Image classification data set "Dataset" (Fish-Snap/fishsnap-ml on GitHub). Class labels (10): ikan bawal hitam, cipa-cipa fish, ikan kembung, kenyar fish, ikan kuwe, salem fish, ikan sebelah, ikan selar bulat, ikan tenggiri papan, tuna fish.

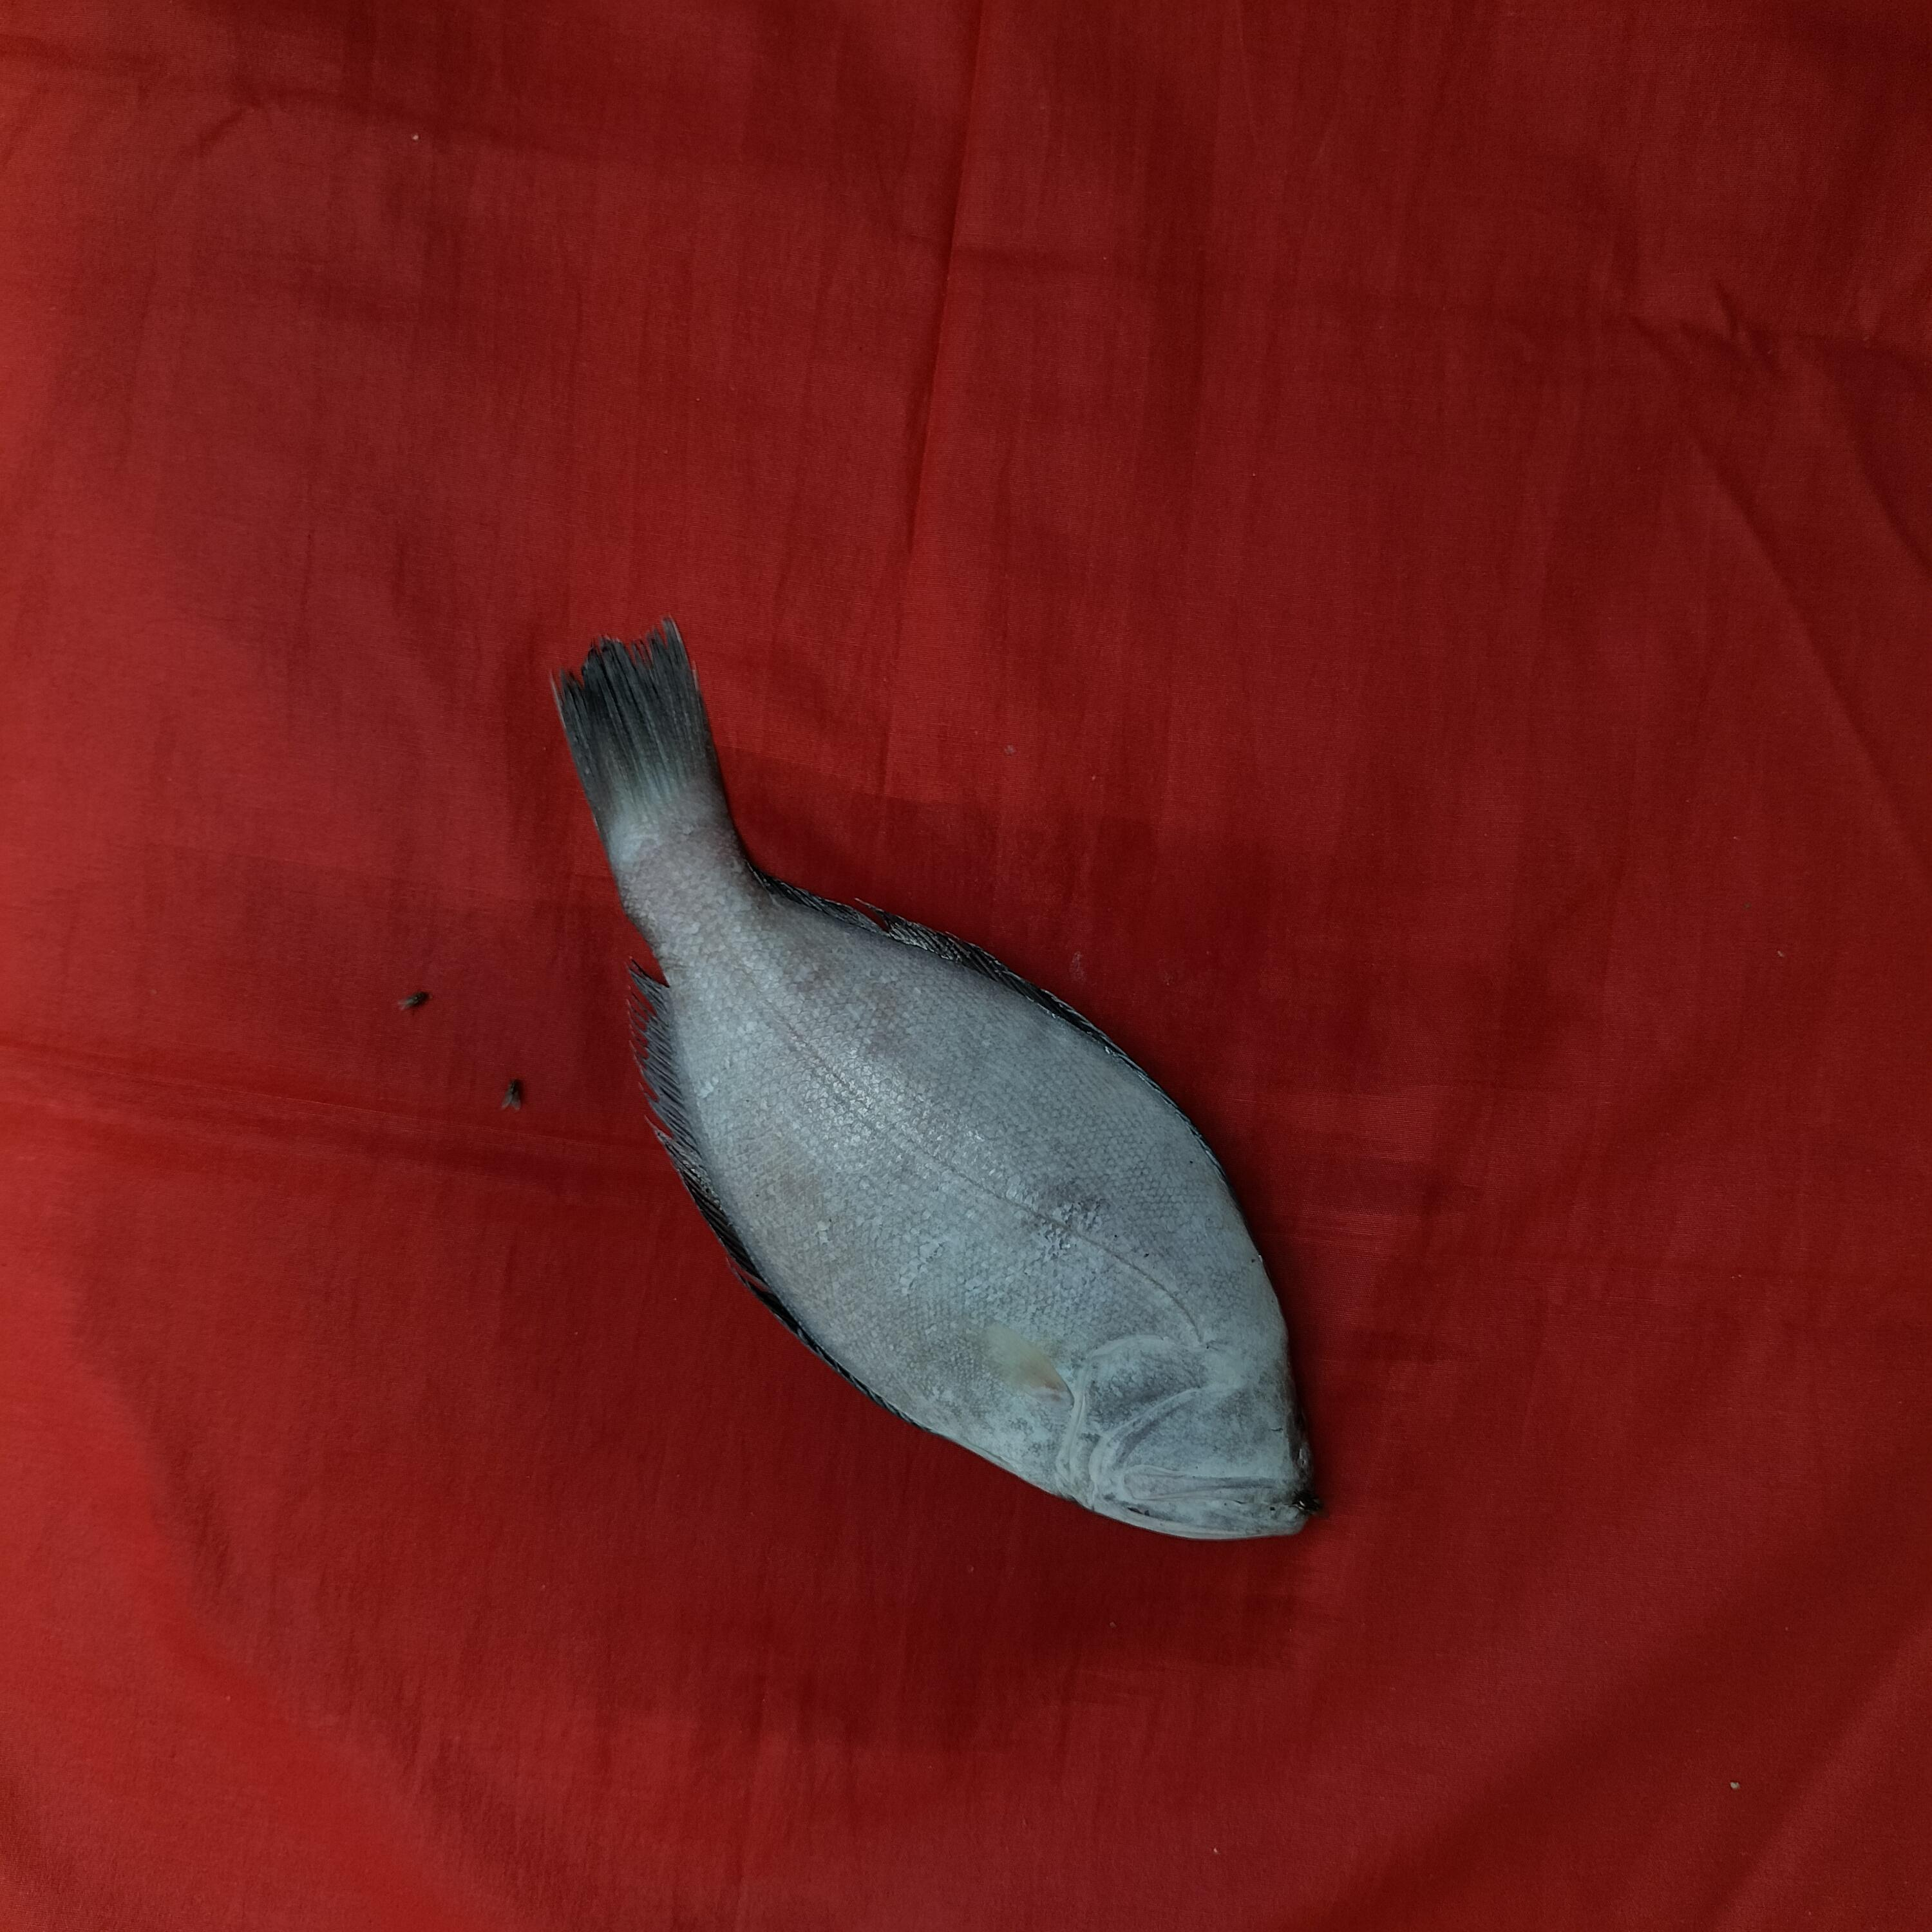
Label: ikan sebelah

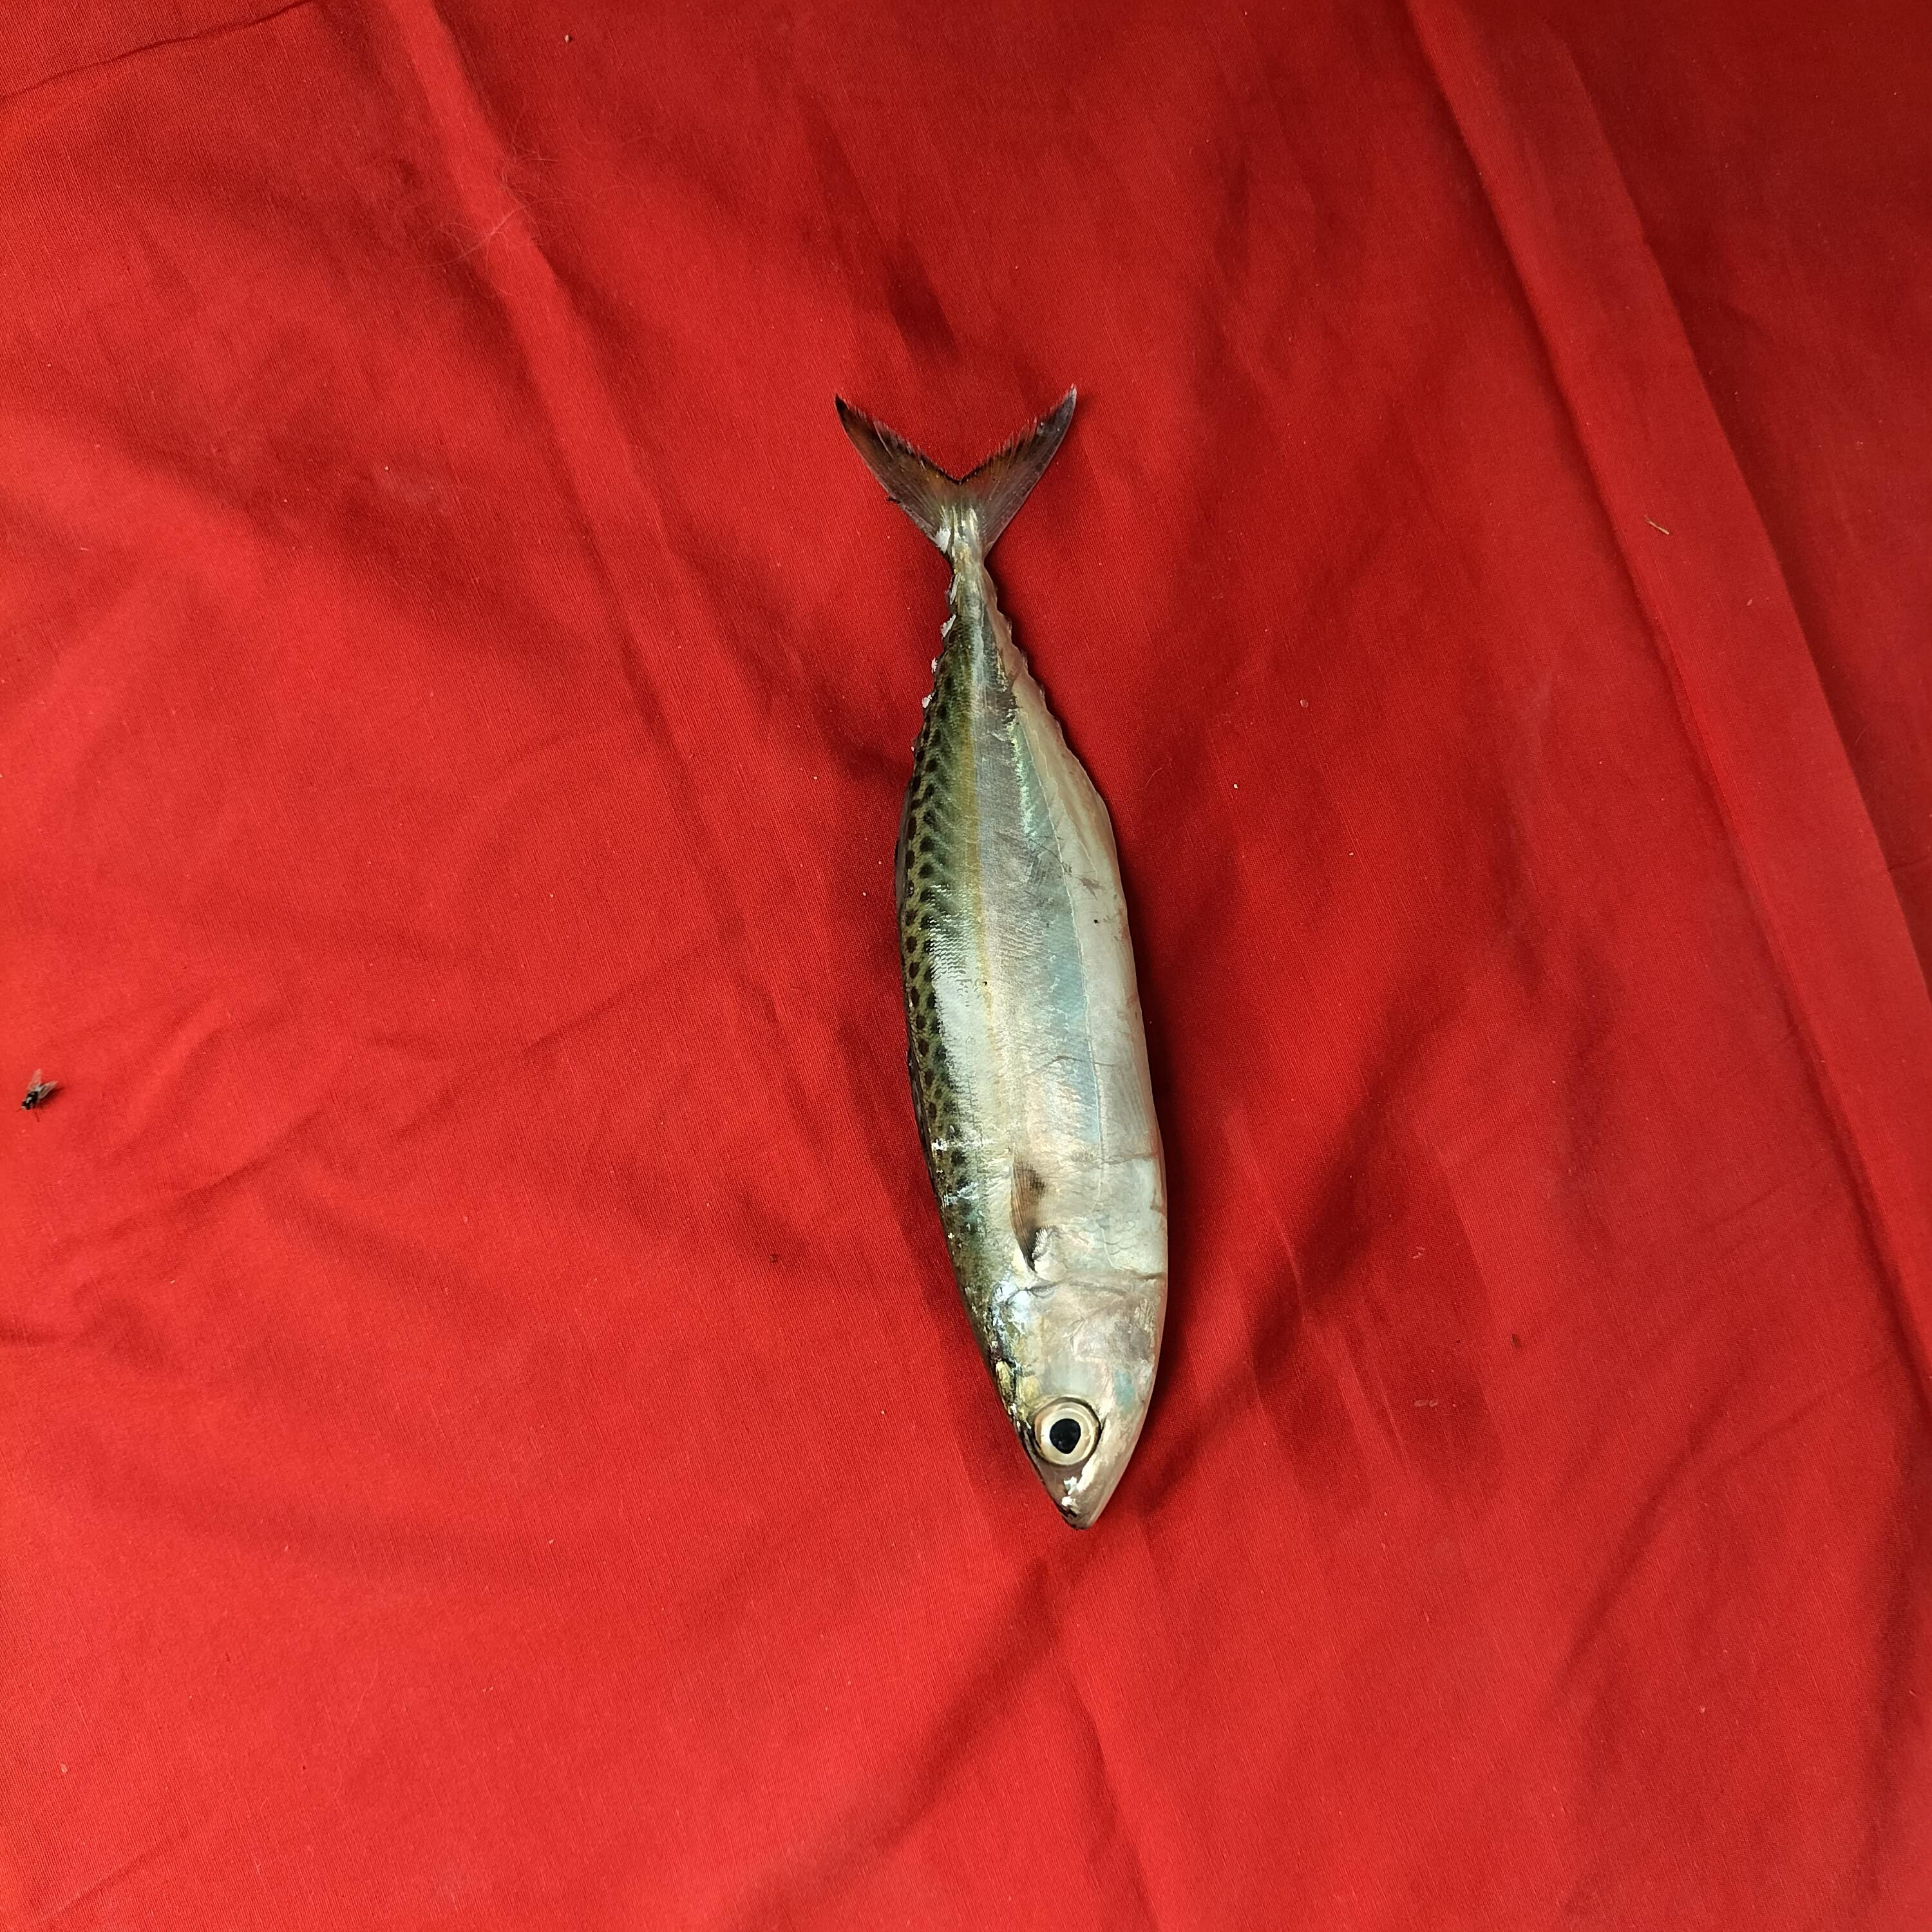
Label: ikan kembung

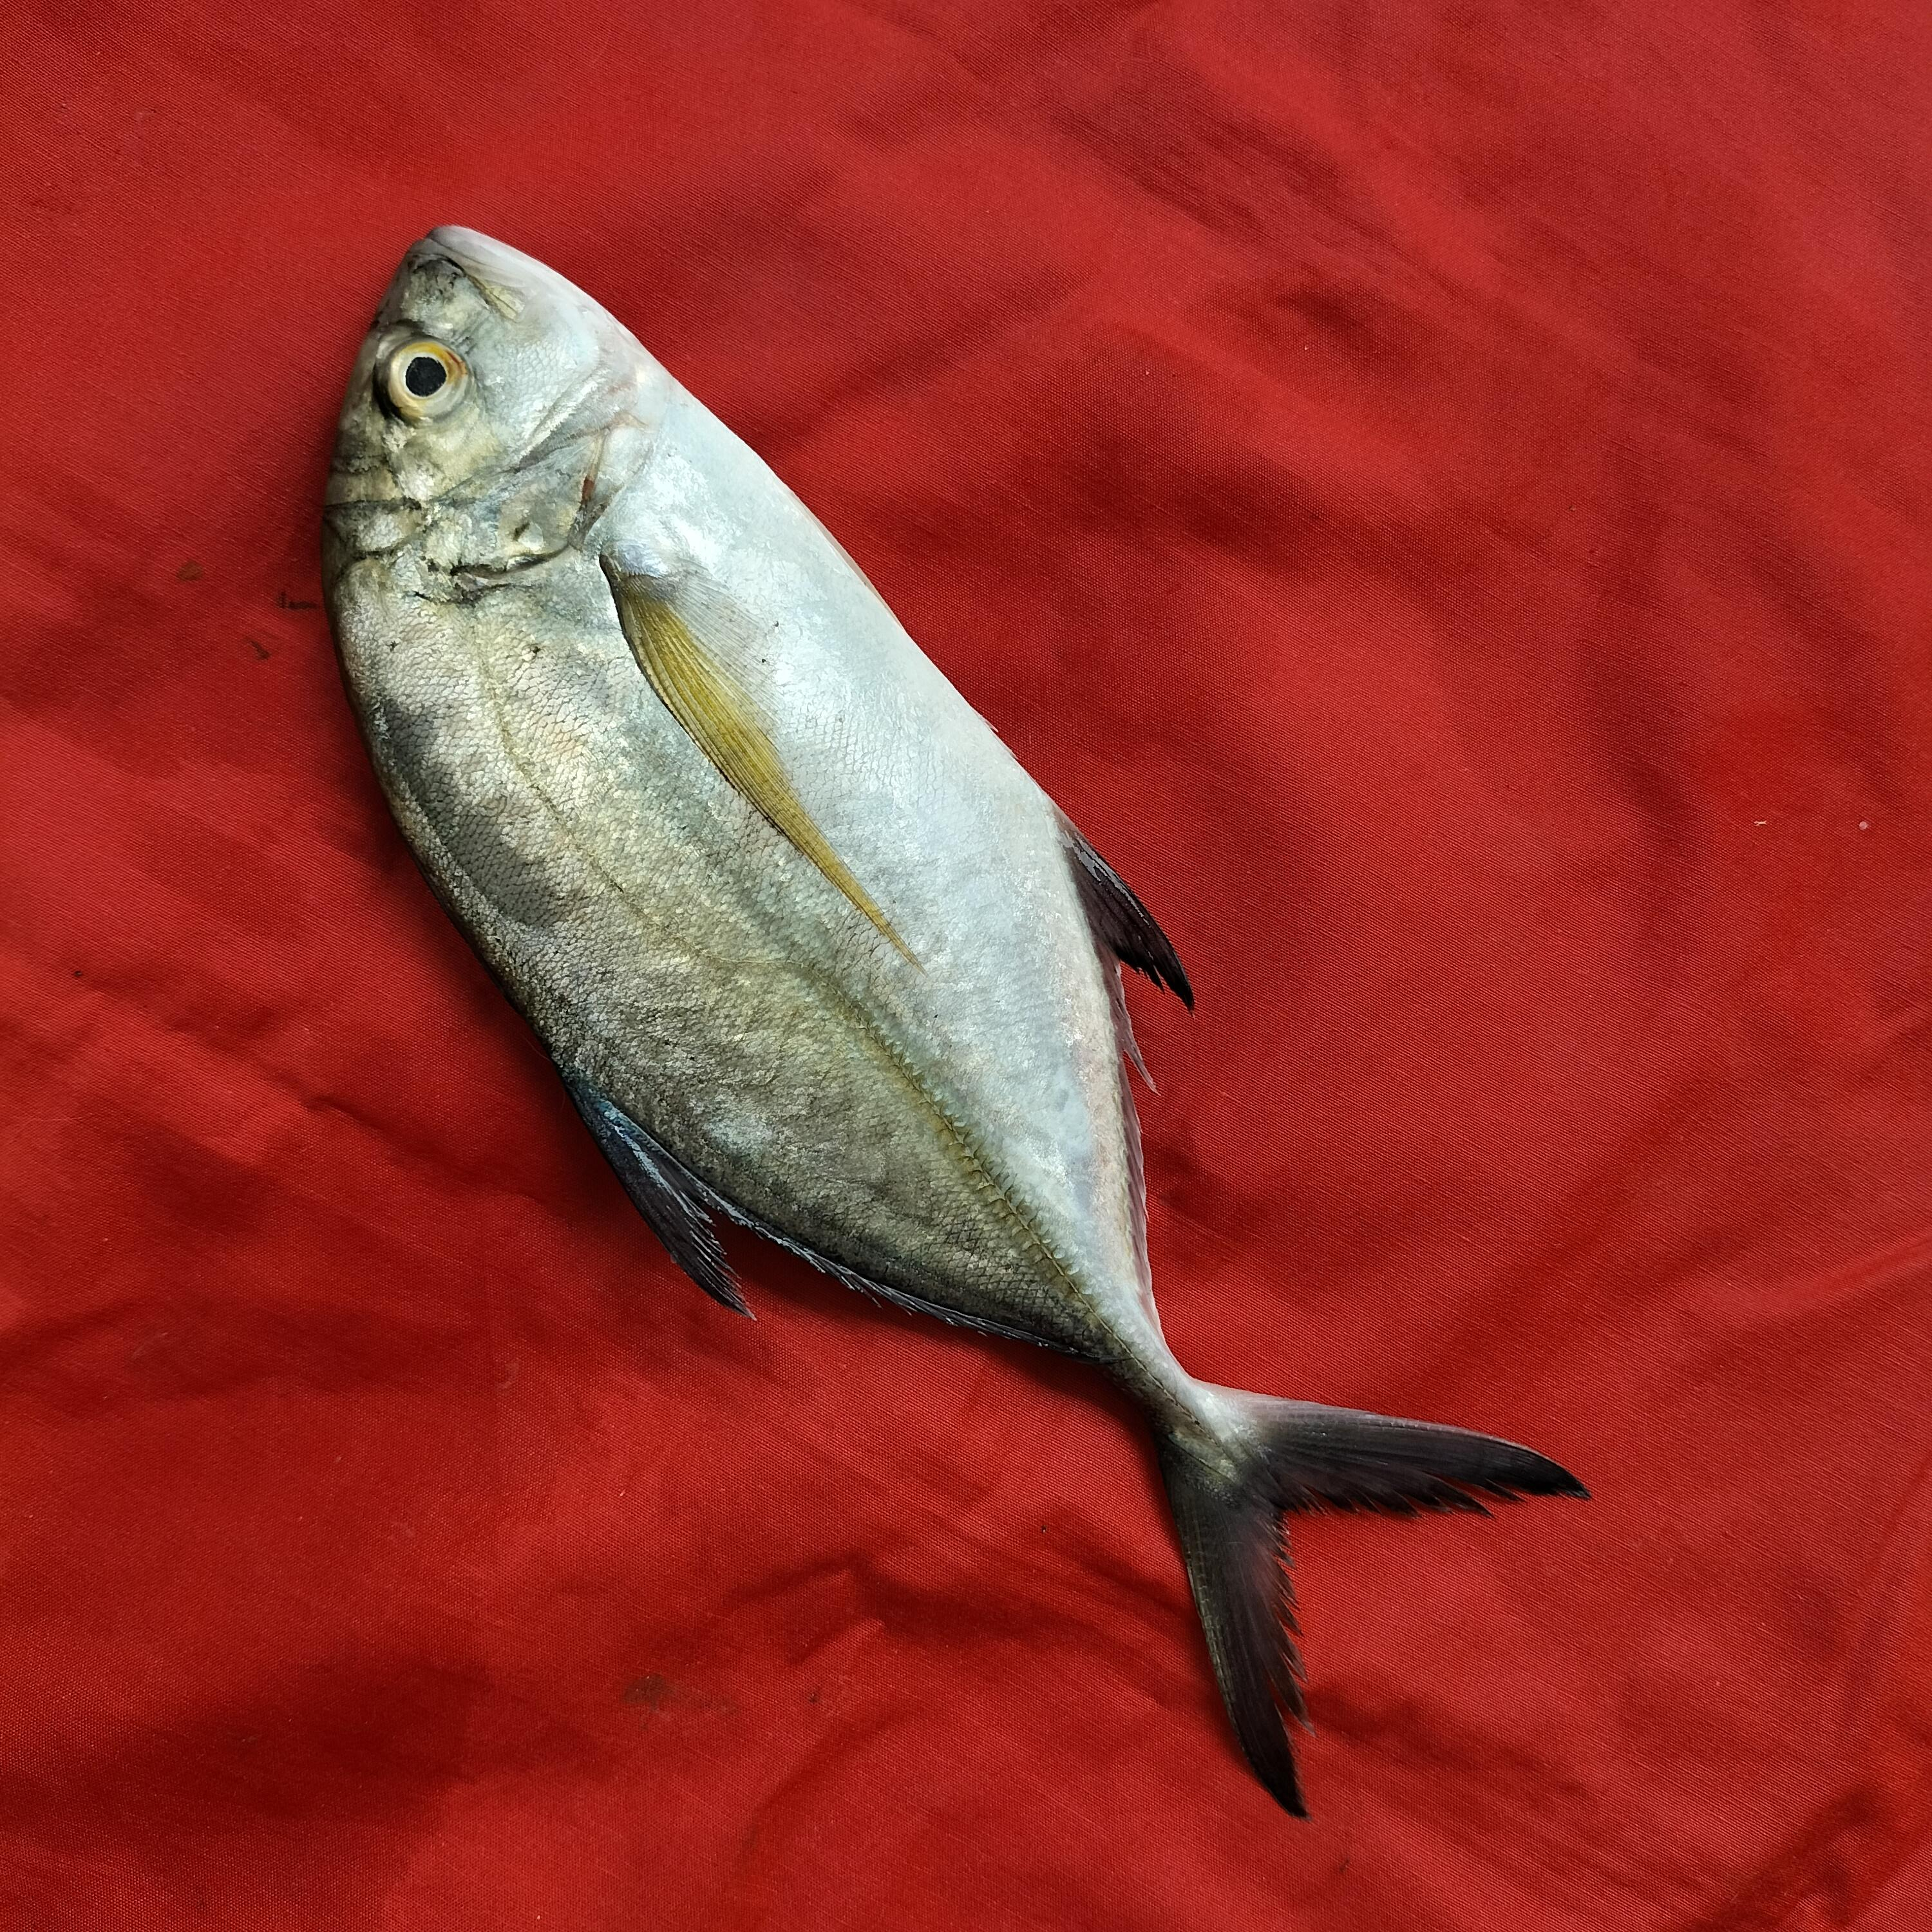
Label: ikan kuwe

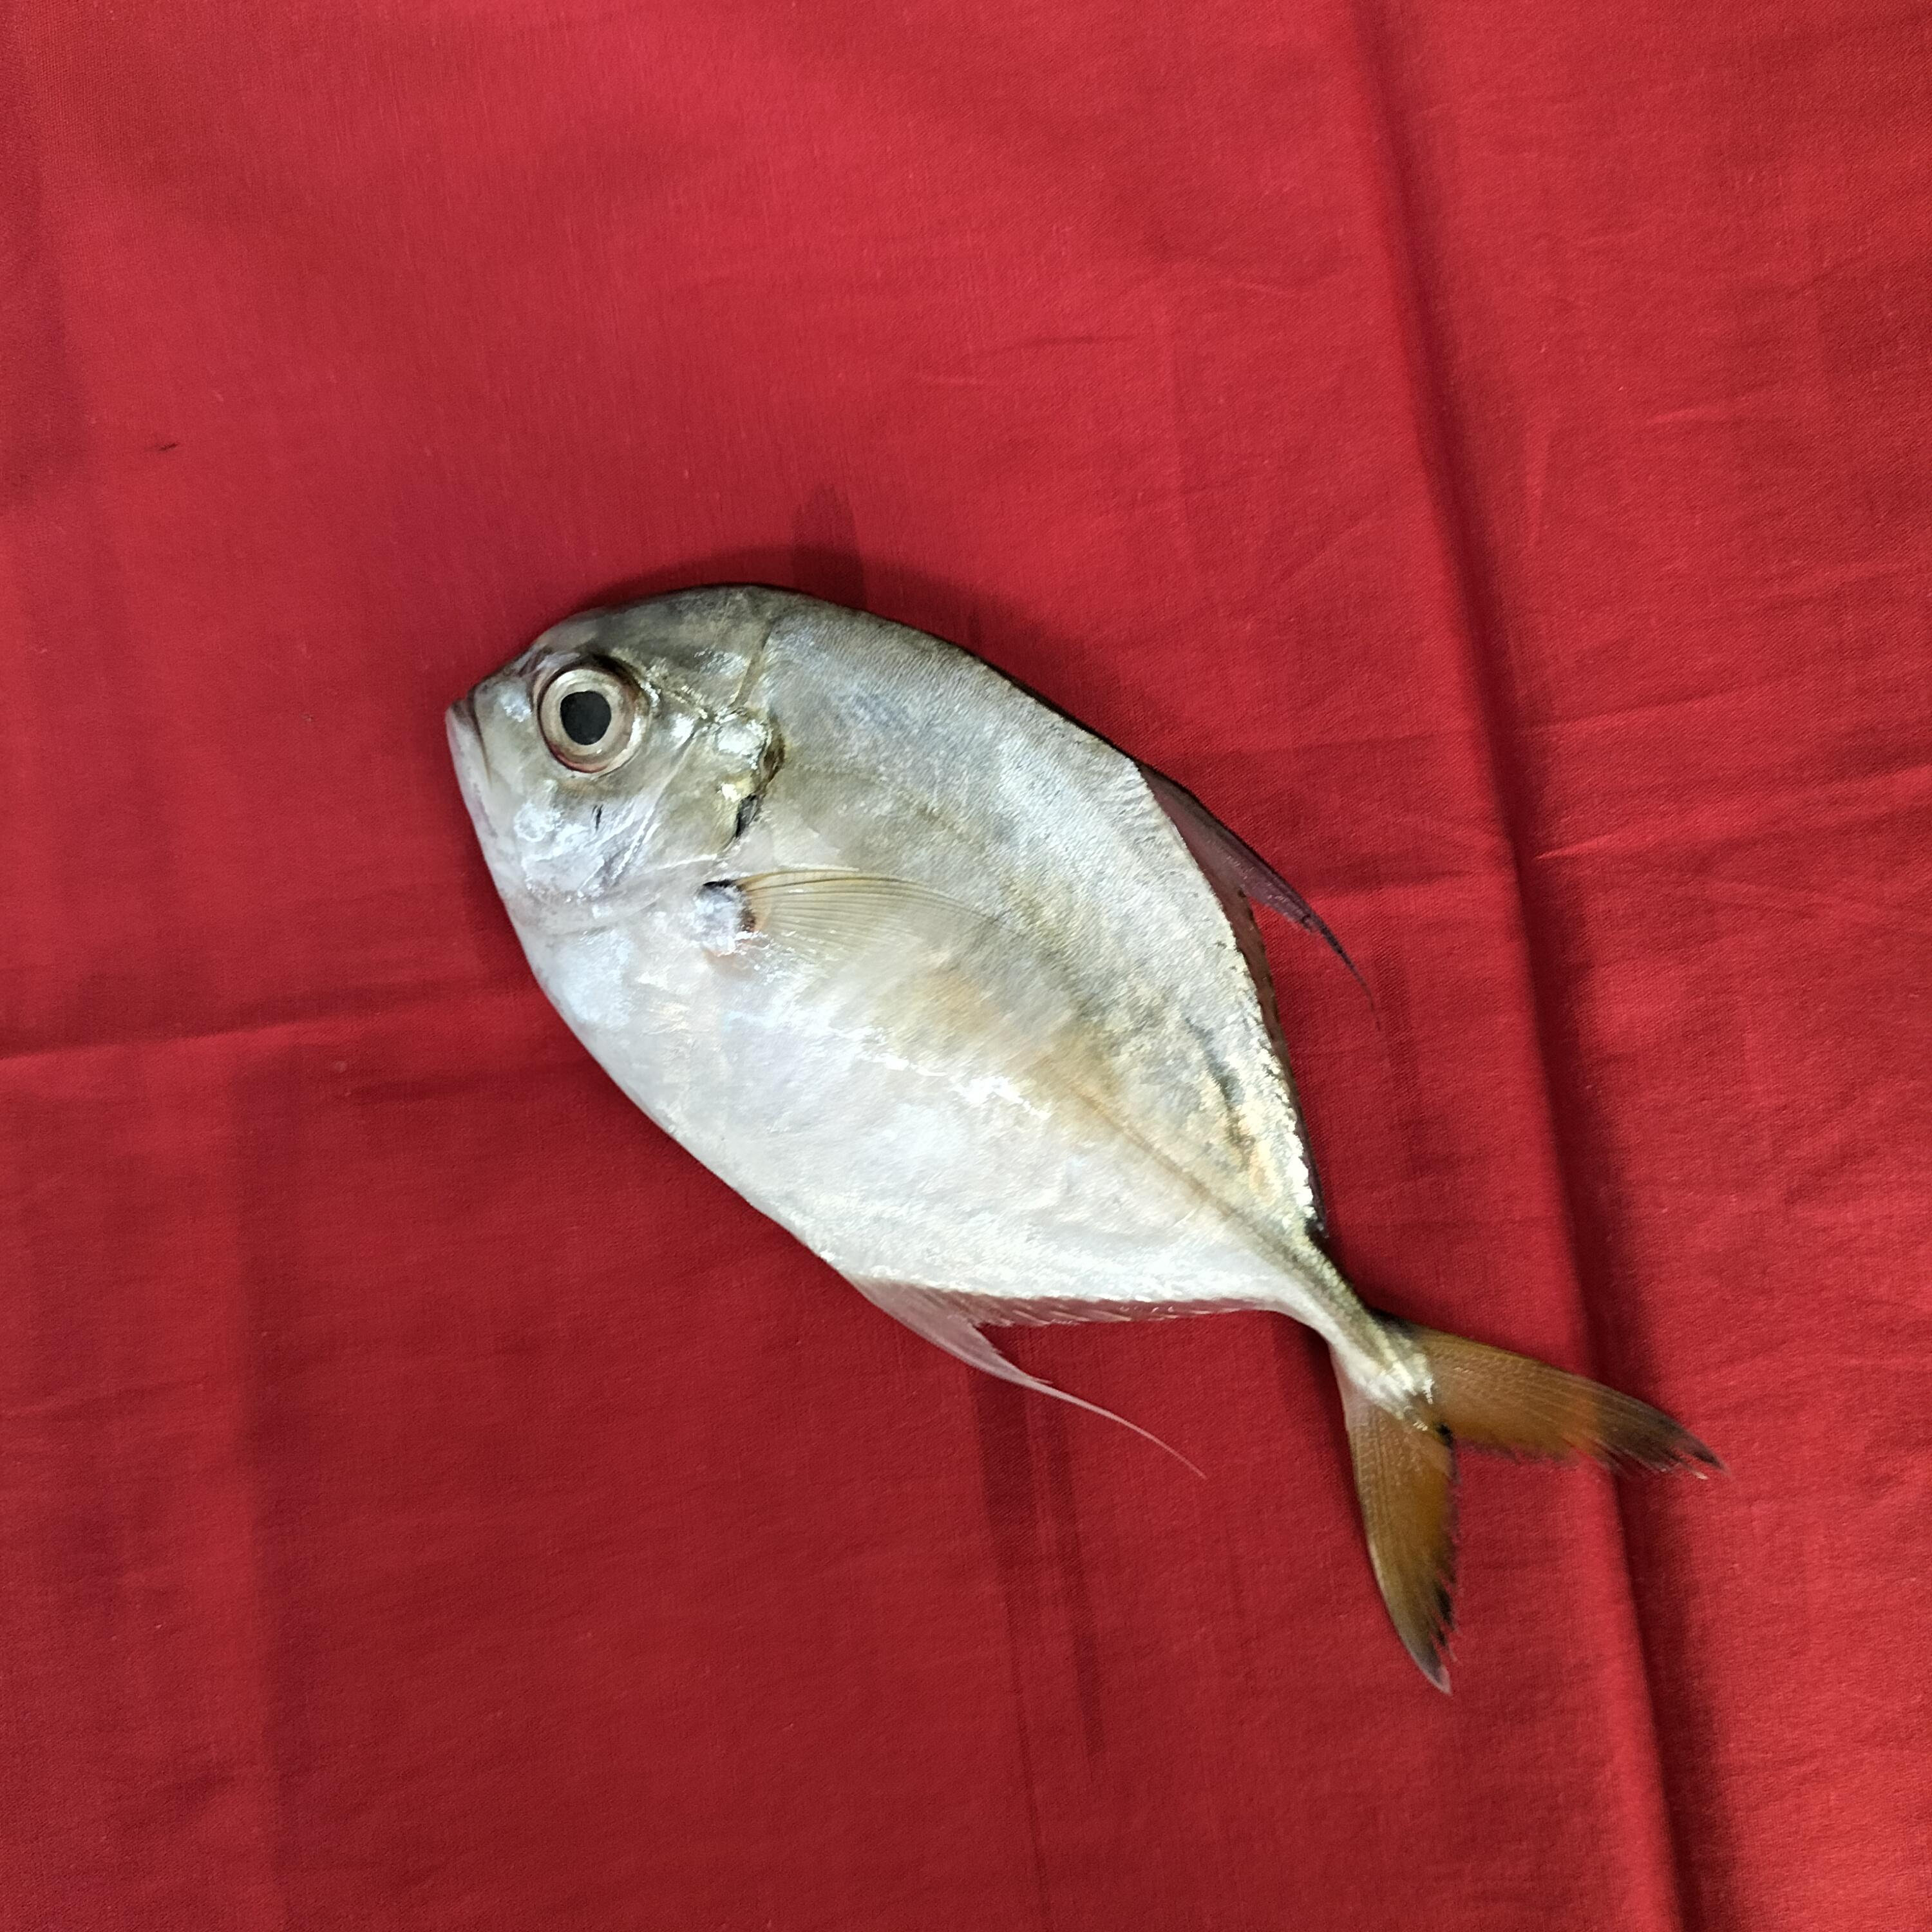
Label: cipa-cipa fish

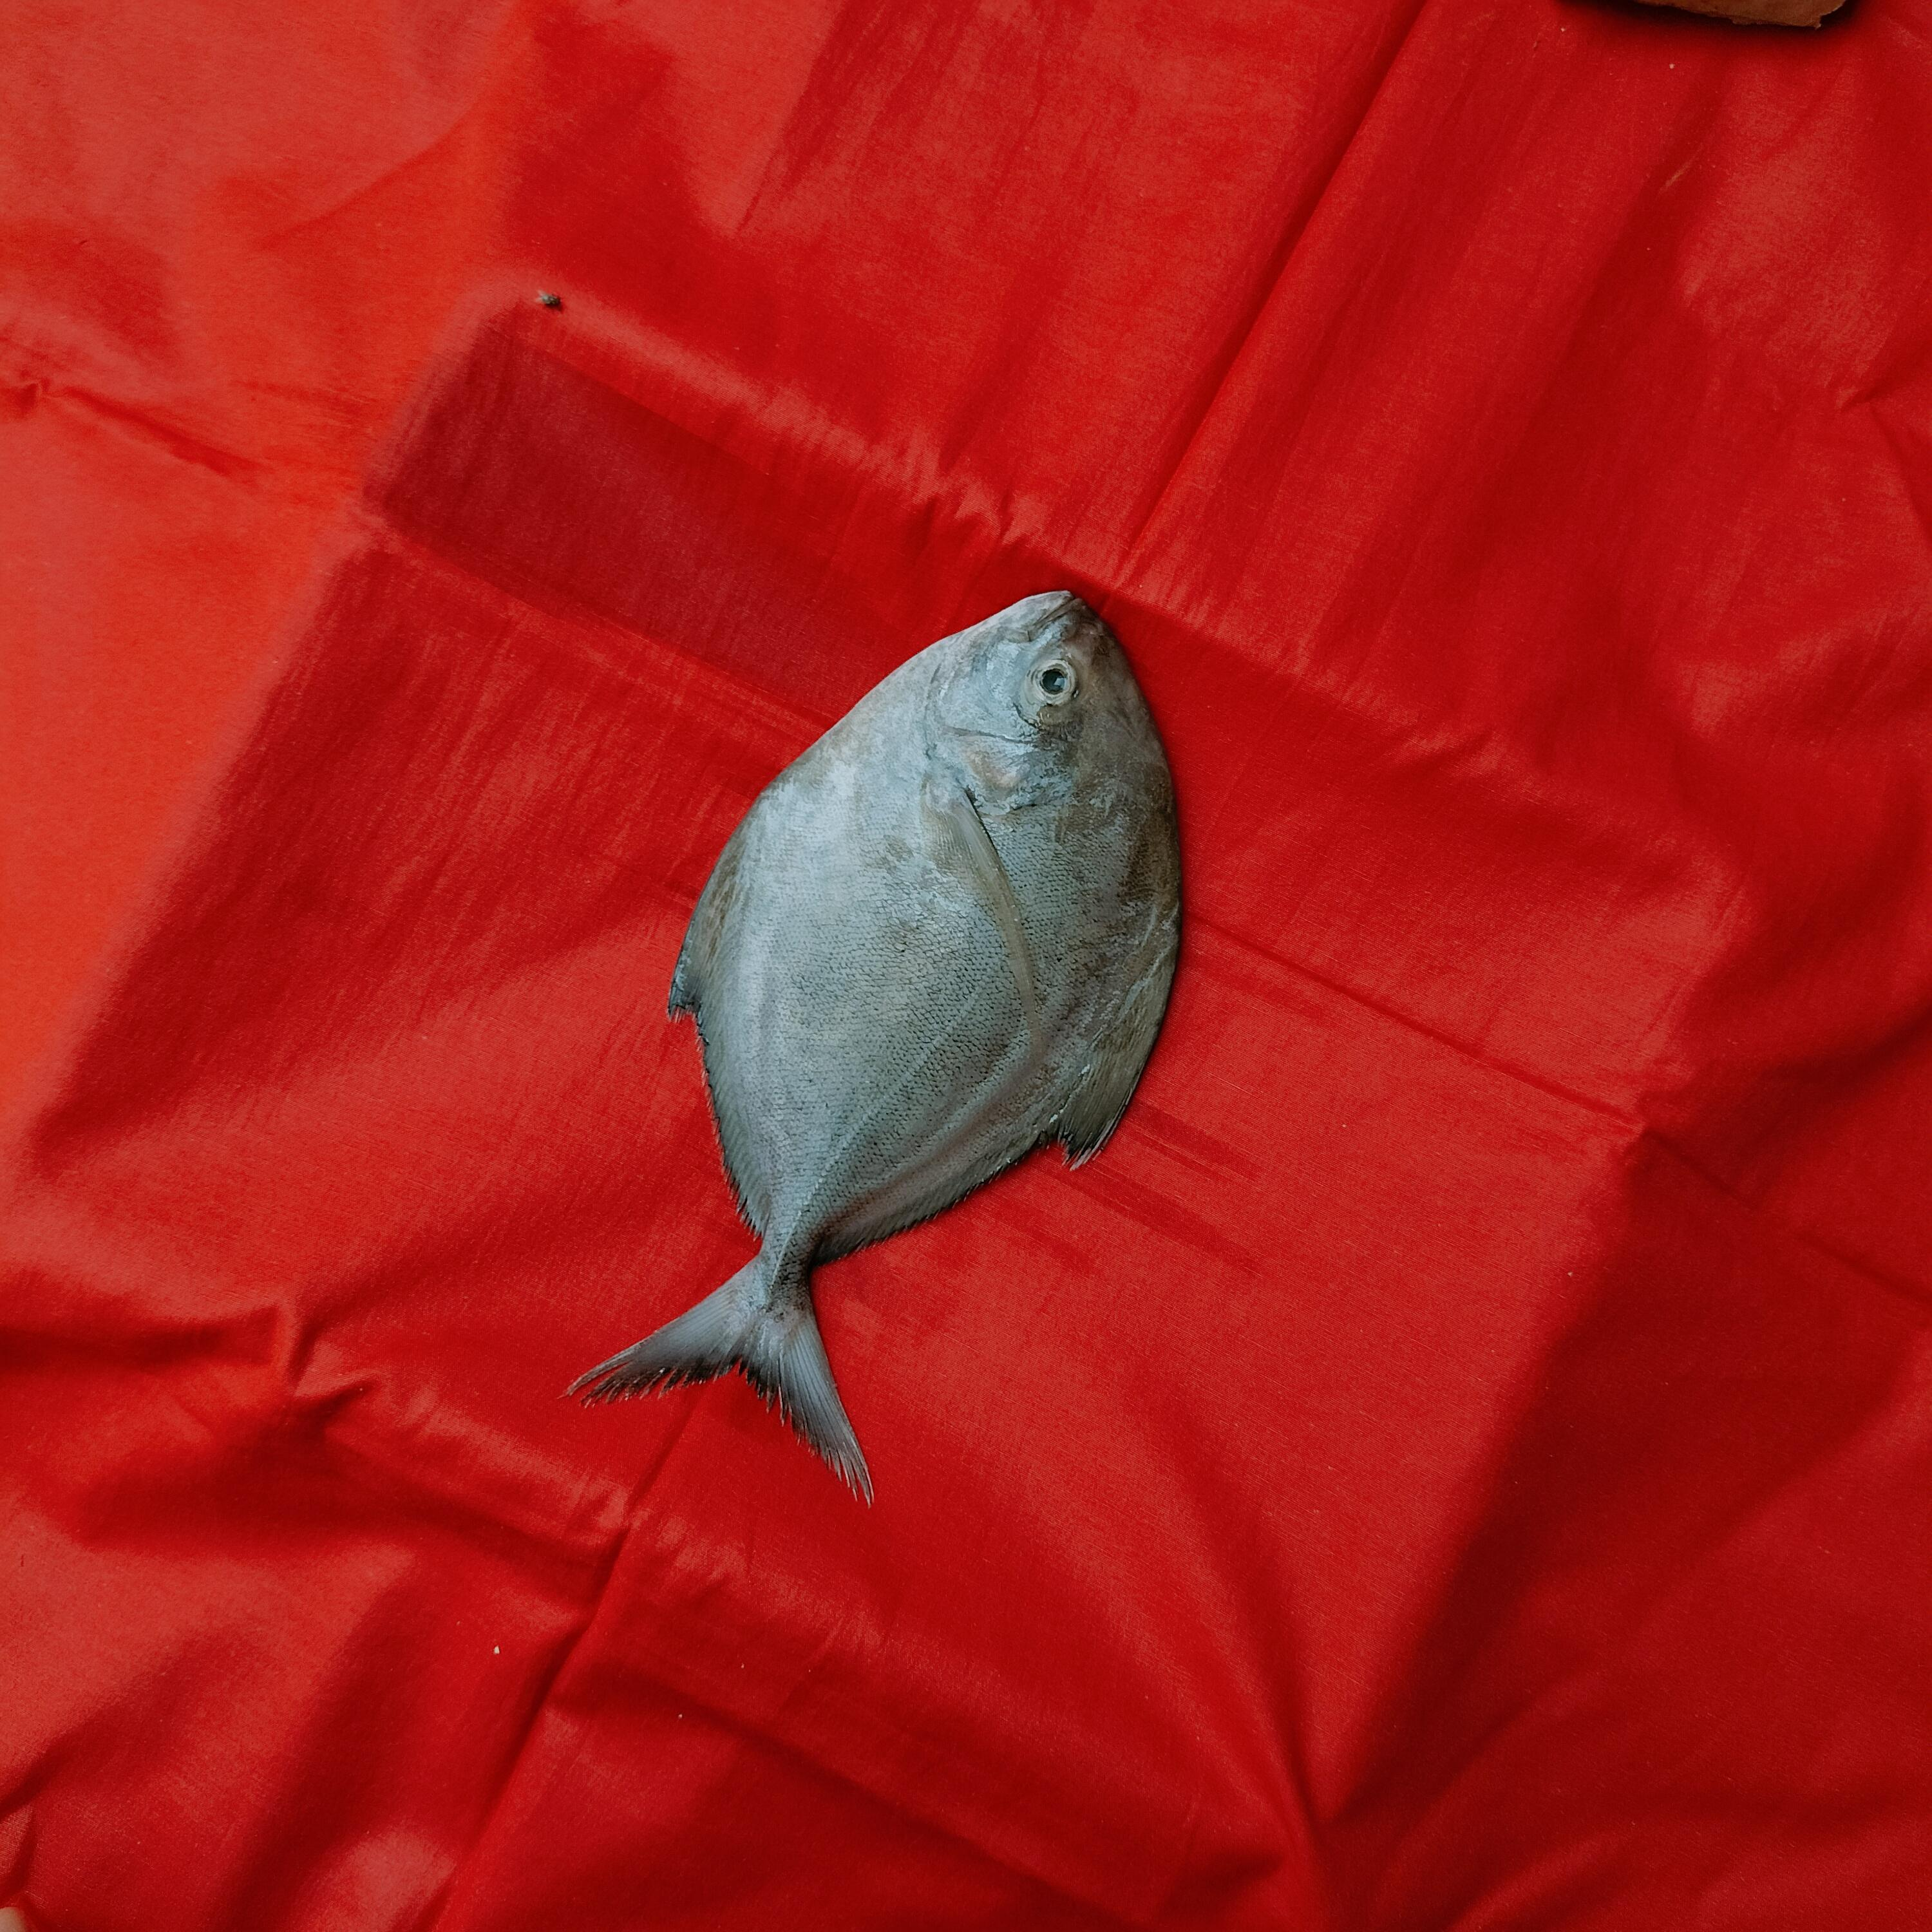
Label: ikan bawal hitam

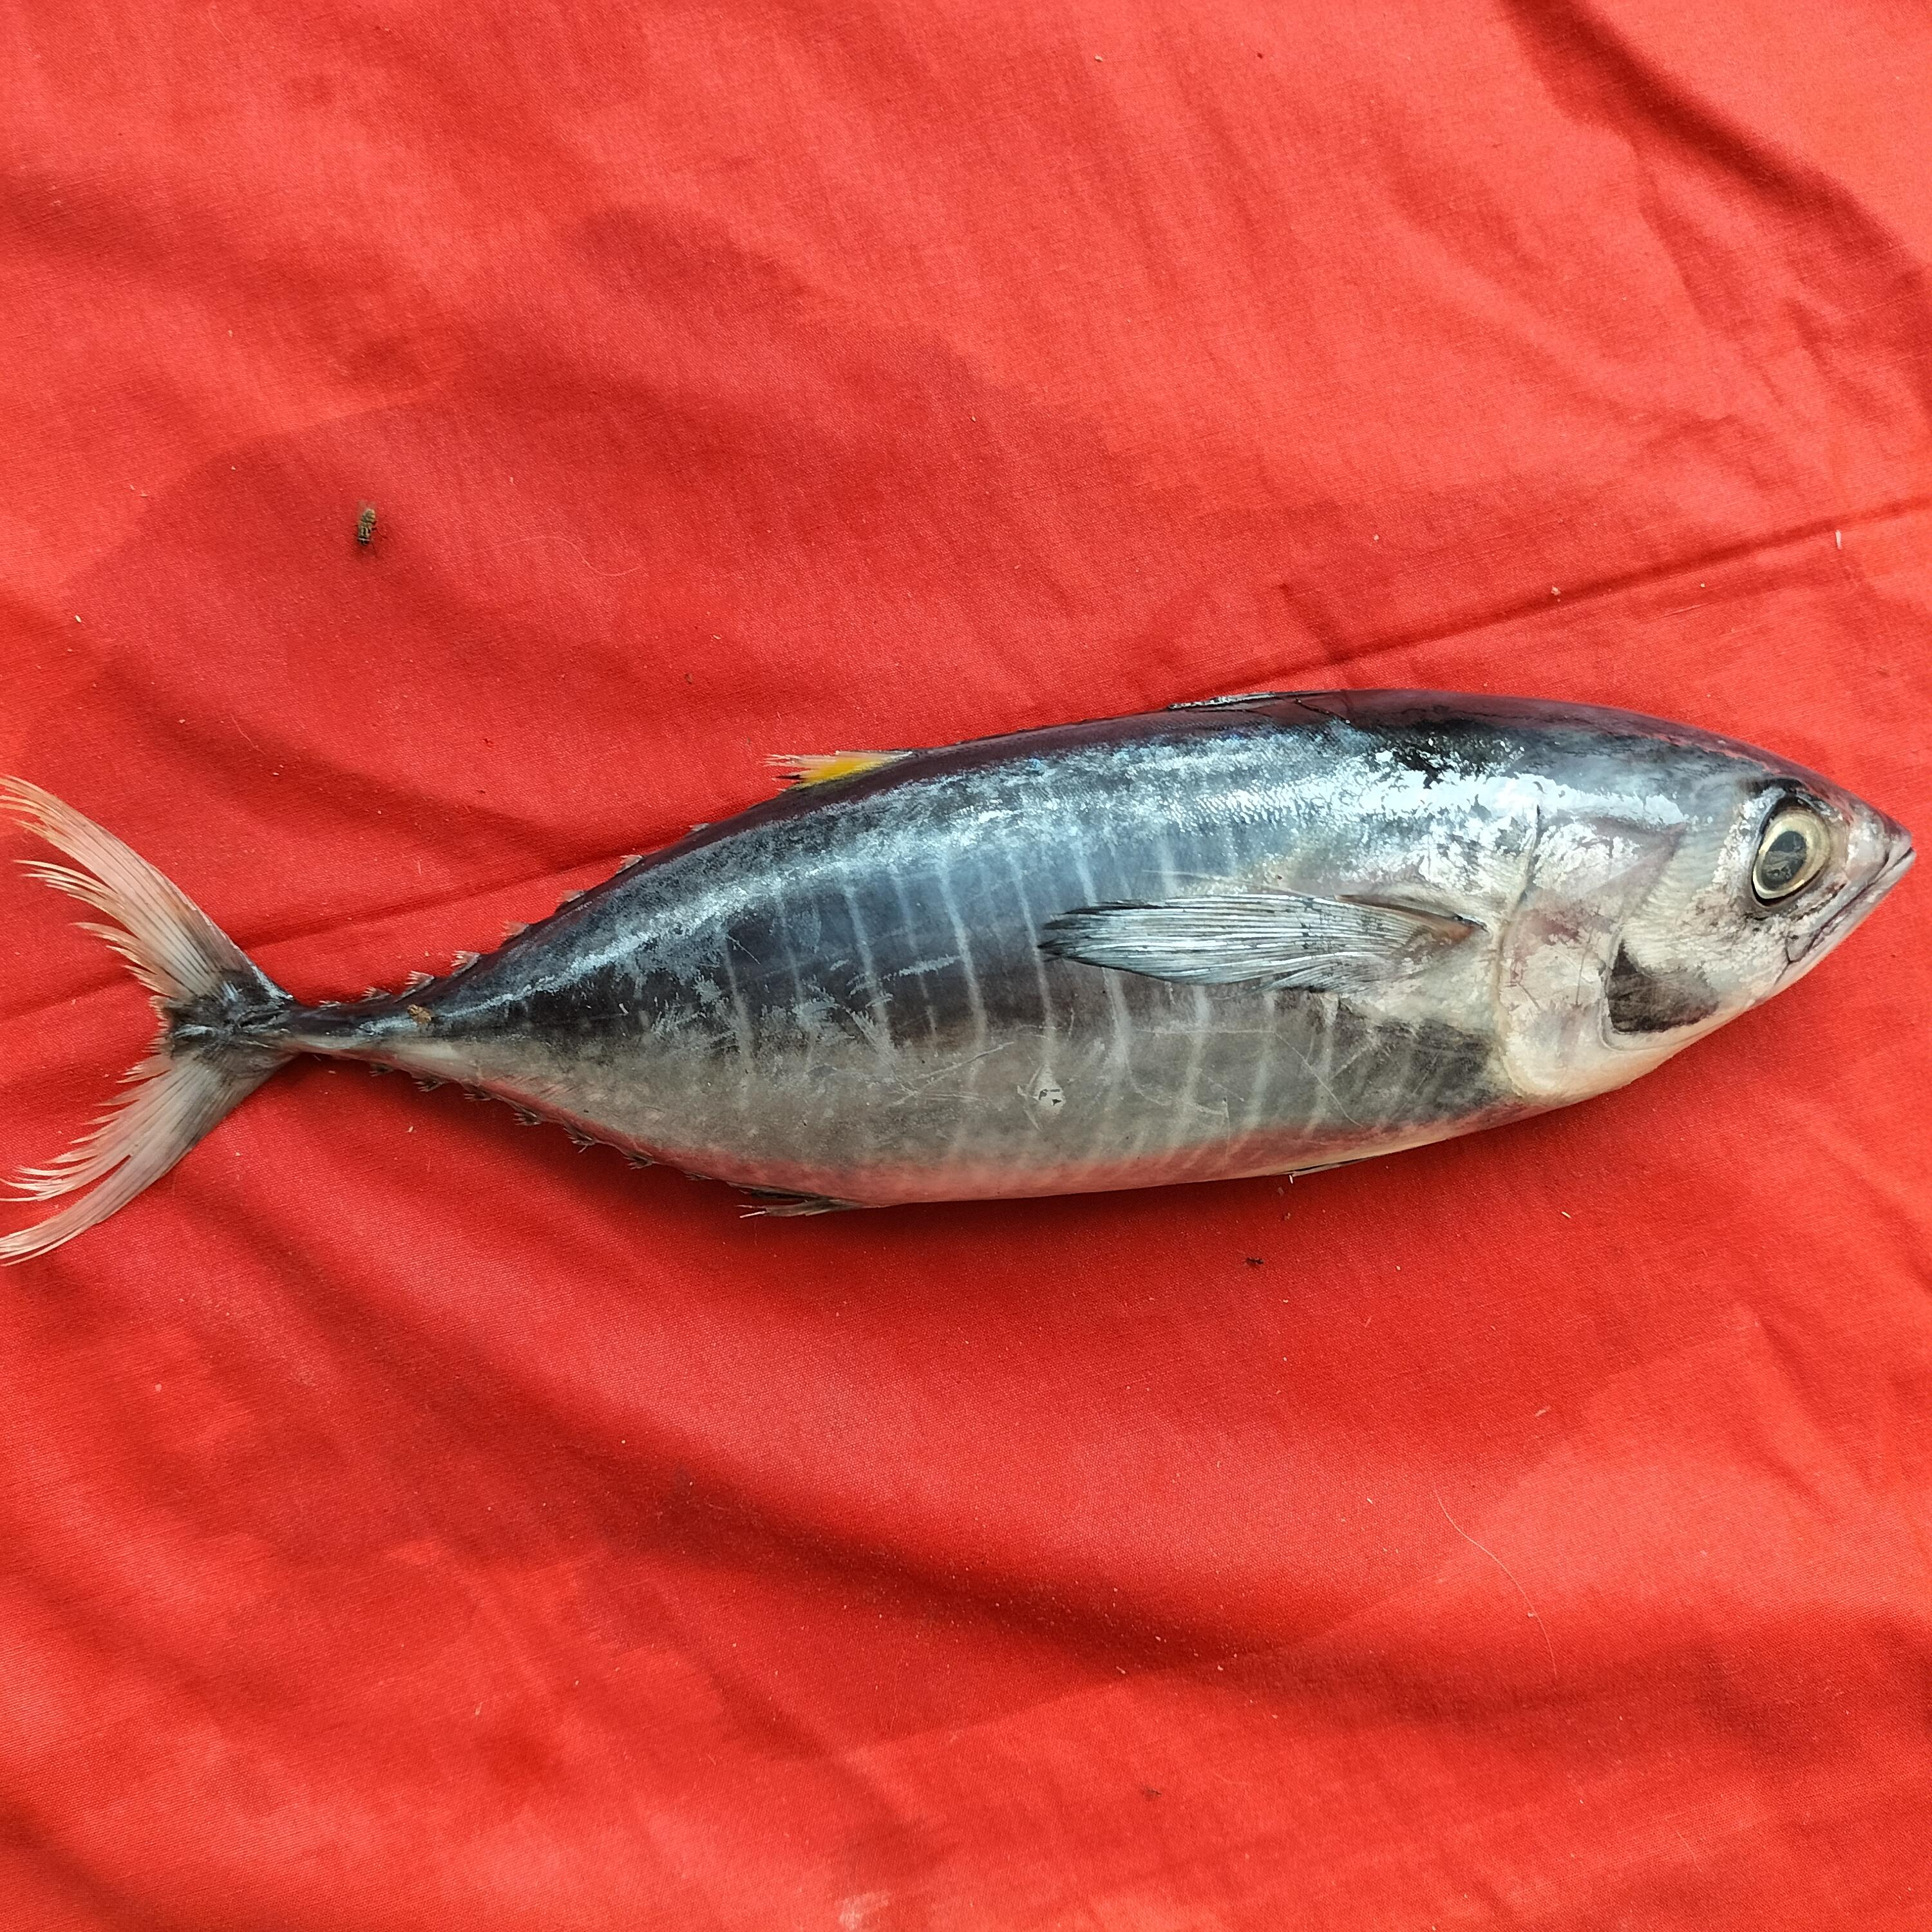
Label: tuna fish
